Photos from the image-classification dataset "Tea_Leaf_Disease_Dataset" in the GitHub repository Balasubramaniam077/Tea_Leaf_Disease_Dataset. Its 3 classes are: Disease, Healthy, healthy.

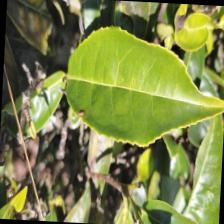
Label: healthy

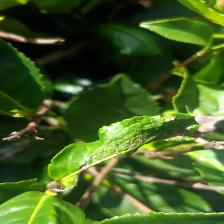
Label: Disease

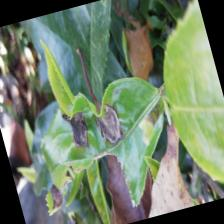
Label: Disease

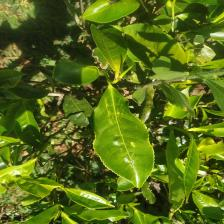
Label: healthy

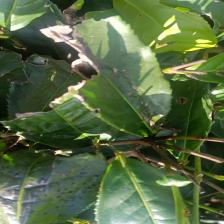
Label: Disease

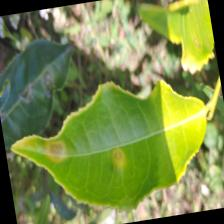
Label: Disease
